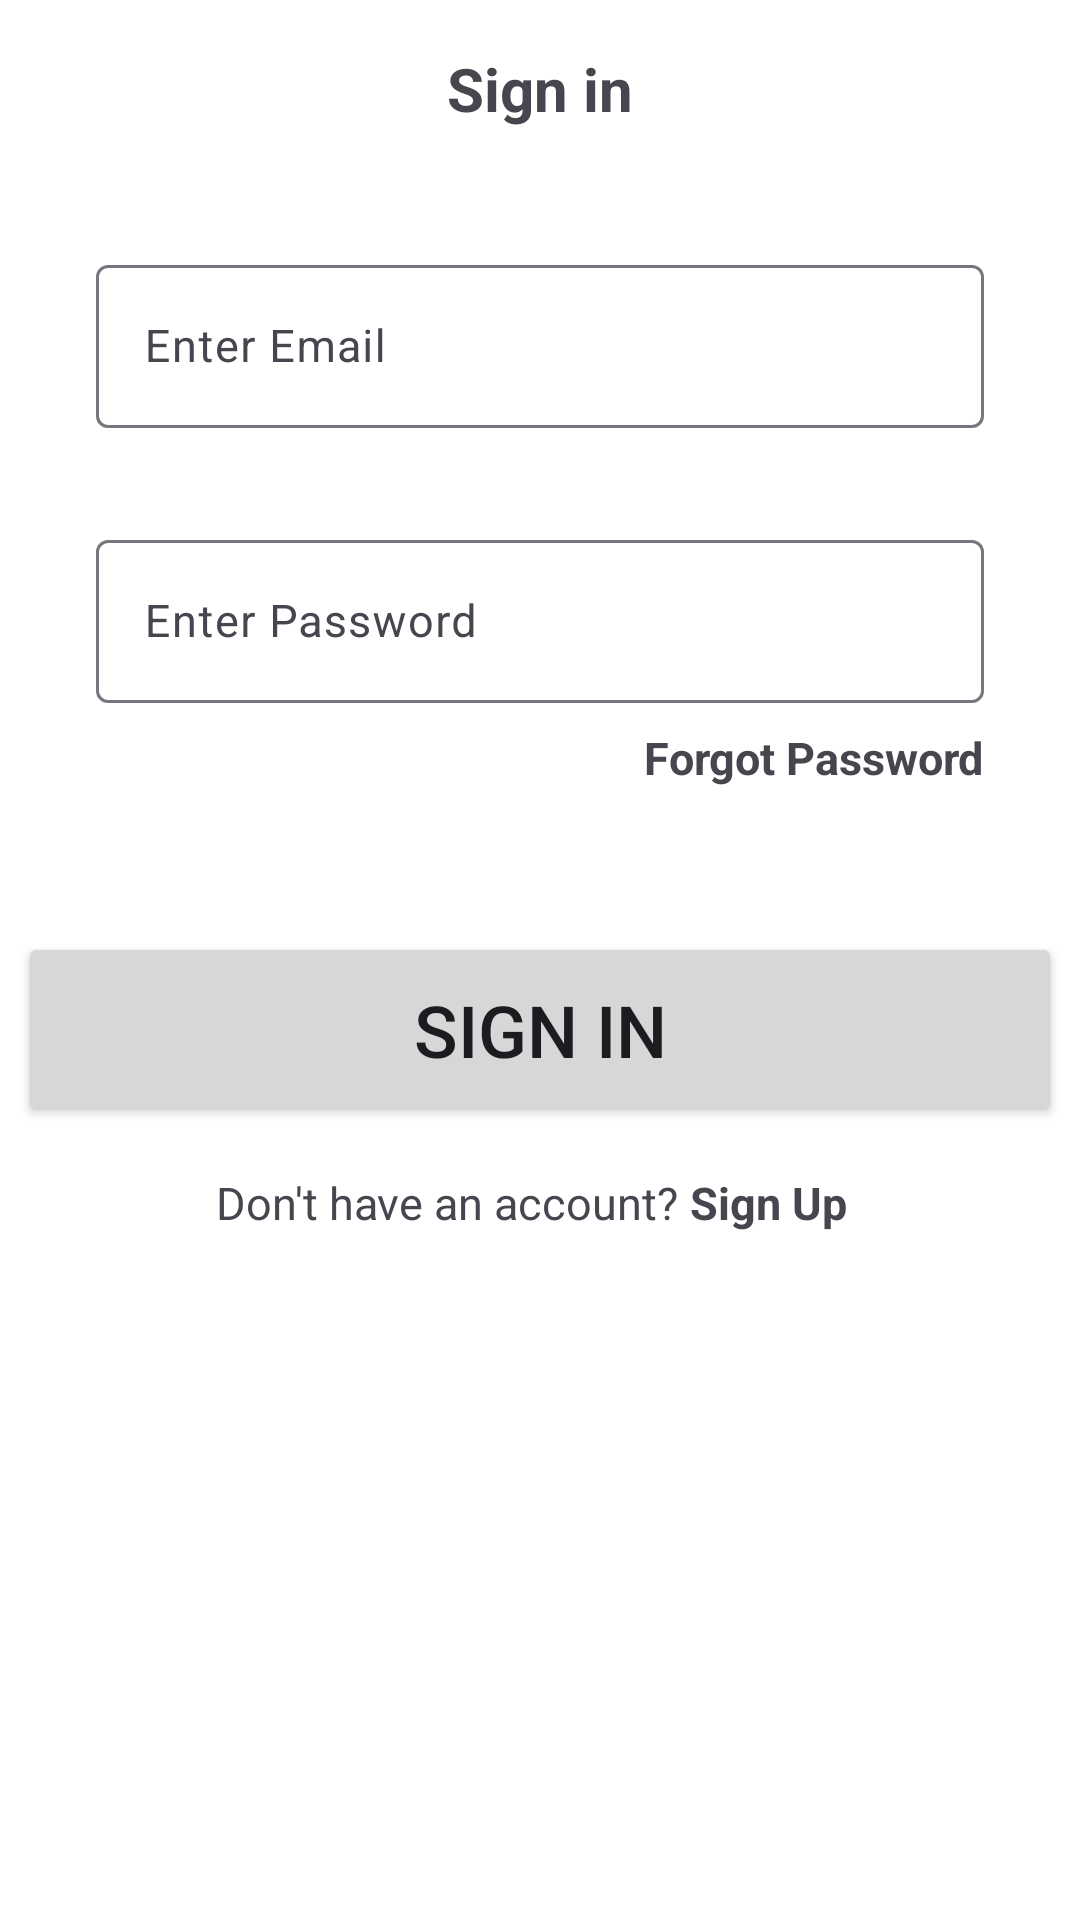

Here is an Android app screen rendered from its layout file. Give the layout XML and the strings, colors and styles it references.
<!-- AndroidManifest.xml: application theme AppTheme.NoActionBar -->
<!-- res/layout/log_in_fragment.xml -->
<?xml version="1.0" encoding="utf-8"?>
<androidx.constraintlayout.widget.ConstraintLayout xmlns:android="http://schemas.android.com/apk/res/android"
    xmlns:app="http://schemas.android.com/apk/res-auto"
    xmlns:tools="http://schemas.android.com/tools"
    android:layout_width="match_parent"
    android:layout_height="match_parent"
    tools:context=".auth.RegisterFragment">

    <TextView
        android:id="@+id/text_sign_in"
        android:layout_width="wrap_content"
        android:layout_height="wrap_content"
        android:layout_marginTop="16dp"
        android:text="Sign in"
        android:textSize="20sp"
        android:textStyle="bold"
        app:layout_constraintStart_toStartOf="parent"
        app:layout_constraintEnd_toEndOf="parent"
        app:layout_constraintTop_toTopOf="parent" />

    <com.google.android.material.textfield.TextInputLayout
        android:id="@+id/lEmailTextInput"
        android:layout_width="0dp"
        android:layout_height="wrap_content"
        android:layout_marginStart="32dp"
        android:layout_marginTop="40dp"
        android:layout_marginEnd="32dp"
        app:layout_constraintEnd_toEndOf="parent"
        app:layout_constraintStart_toStartOf="parent"
        app:layout_constraintTop_toBottomOf="@+id/text_sign_in">

        <com.google.android.material.textfield.TextInputEditText
            android:id="@+id/log_in_email"
            android:layout_width="match_parent"
            android:layout_height="wrap_content"
            android:hint="Enter Email"
            android:textSize="15sp" />
    </com.google.android.material.textfield.TextInputLayout>

    <com.google.android.material.textfield.TextInputLayout
        android:id="@+id/lPasswordTextInput"
        android:layout_width="0dp"
        android:layout_height="wrap_content"
        android:layout_marginStart="32dp"
        android:layout_marginTop="32dp"
        android:layout_marginEnd="32dp"
        app:layout_constraintEnd_toEndOf="parent"
        app:layout_constraintStart_toStartOf="parent"
        app:layout_constraintTop_toBottomOf="@+id/lEmailTextInput">

        <com.google.android.material.textfield.TextInputEditText
            android:id="@+id/log_in_password"
            android:layout_width="match_parent"
            android:layout_height="wrap_content"
            android:hint="Enter Password"
            android:textSize="15sp" />
    </com.google.android.material.textfield.TextInputLayout>

    <TextView
        android:id="@+id/textForgot"
        android:layout_width="wrap_content"
        android:layout_height="wrap_content"
        android:layout_marginTop="8dp"
        android:layout_marginEnd="32dp"
        android:text="Forgot Password"
        android:textSize="15sp"
        android:textStyle="bold"
        app:layout_constraintEnd_toEndOf="parent"
        app:layout_constraintTop_toBottomOf="@+id/lPasswordTextInput" />

    <Button
        android:id="@+id/buttonSignIn"
        android:layout_width="348dp"
        android:layout_height="65dp"
        android:layout_marginStart="32dp"
        android:layout_marginTop="48dp"
        android:layout_marginEnd="32dp"
        android:text="Sign In"
        android:textSize="24sp"
        app:layout_constraintEnd_toEndOf="parent"
        app:layout_constraintStart_toStartOf="parent"
        app:layout_constraintTop_toBottomOf="@+id/textForgot" />

    <LinearLayout
        android:layout_width="wrap_content"
        android:layout_height="wrap_content"
        android:orientation="horizontal"
        android:layout_marginStart="30dp"
        app:layout_constraintEnd_toEndOf="parent"
        app:layout_constraintStart_toStartOf="parent"
        app:layout_constraintTop_toBottomOf="@+id/buttonSignIn"
        >

        <TextView
            android:id="@+id/textView3"
            android:layout_width="wrap_content"
            android:layout_height="wrap_content"
            android:layout_marginTop="15dp"
            android:text="Don't have an account? "
            android:textSize="15sp" />

        <TextView
            android:id="@+id/textRegister"
            android:layout_width="wrap_content"
            android:layout_height="wrap_content"
            android:layout_marginTop="15dp"
            android:layout_marginEnd="36dp"
            android:text="Sign Up"
            android:textSize="15sp"
            android:textStyle="bold" />

    </LinearLayout>


</androidx.constraintlayout.widget.ConstraintLayout>
<!-- resources referenced by this layout -->
<resources>
  <style name="AppTheme.NoActionBar">
          <item name="windowActionBar">false</item>
          <item name="windowNoTitle">true</item>
      </style>
</resources>
